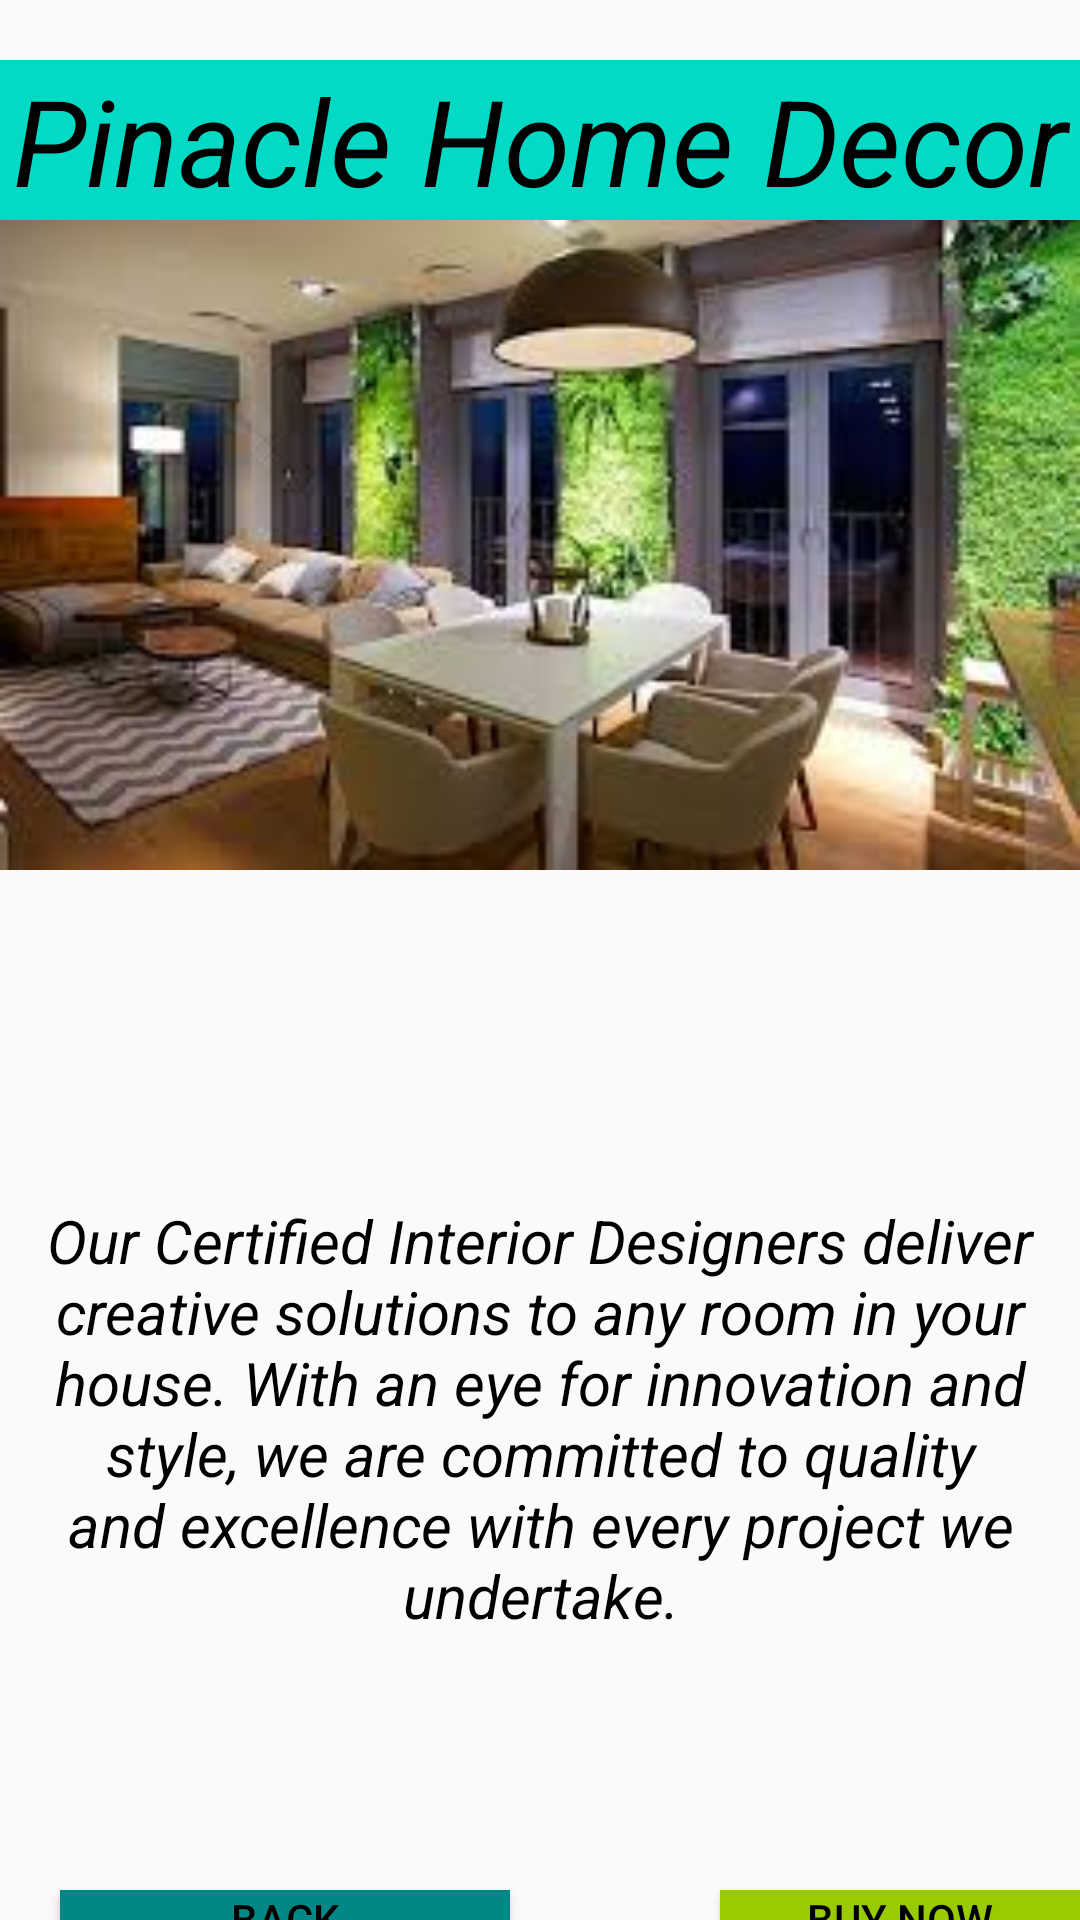

Write the Android layout XML for this screen, with the resource values it uses.
<!-- AndroidManifest.xml: application theme Theme.AppCompat.DayNight -->
<!-- res/layout/activity_house2.xml -->
<?xml version="1.0" encoding="utf-8"?>
<RelativeLayout xmlns:android="http://schemas.android.com/apk/res/android"
    xmlns:app="http://schemas.android.com/apk/res-auto"
    xmlns:tools="http://schemas.android.com/tools"
    android:layout_width="match_parent"
    android:layout_height="match_parent"
    tools:context=".housed1">

    <ImageView
        android:id="@+id/hdd2"
        android:layout_width="1500dp"
        android:layout_height="4000dp"
        android:src="@drawable/l2"
        android:layout_marginTop="-300dp"/>

    <TextView
        android:id="@+id/hdt11"
        android:layout_width="match_parent"
        android:layout_height="wrap_content"
        android:text="Pinacle Home Decor"
        android:textSize="40dp"
        android:layout_marginTop="20dp"
        android:textStyle="italic"
        android:background="@color/teal_200"
        android:textColor="@color/black"
        android:gravity="center"/>

    <TextView
        android:id="@+id/hdt12"
        android:layout_width="match_parent"
        android:layout_height="wrap_content"
        android:text="Our Certified Interior Designers deliver creative solutions to any room in your house. With an eye for innovation and style, we are committed to quality and excellence with every project we undertake."
        android:textSize="20dp"
        android:textStyle="italic"
        android:textColor="@color/black"
        android:gravity="center"
        android:layout_marginTop="400dp"/>

    <Button
        android:id="@+id/htb11"
        android:layout_width="150dp"
        android:layout_height="60dp"
        android:layout_marginTop="630dp"
        android:text="Back"
        android:textColor="@color/black"
        android:background="@color/teal_700"
        android:gravity="center"
        android:layout_marginLeft="20dp"/>

    <Button
        android:id="@+id/htb12"
        android:layout_width="150dp"
        android:layout_height="60dp"
        android:layout_marginTop="630dp"
        android:text="Buy Now"
        android:textColor="@color/black"
        android:background="@android:color/holo_green_light"
        android:gravity="center"
        android:layout_marginLeft="240dp"/>

</RelativeLayout>
<!-- resources referenced by this layout -->
<resources>
  <!-- drawable l2: jpg bitmap (drawable, 11309 bytes) -->
  <!-- not gathered from this repository: default colours our renderer supplied (Android Studio template values) -->
  <color name="teal_200">#FF03DAC5</color>
  <color name="teal_700">#FF018786</color>
  <color name="black">#FF000000</color>
</resources>
